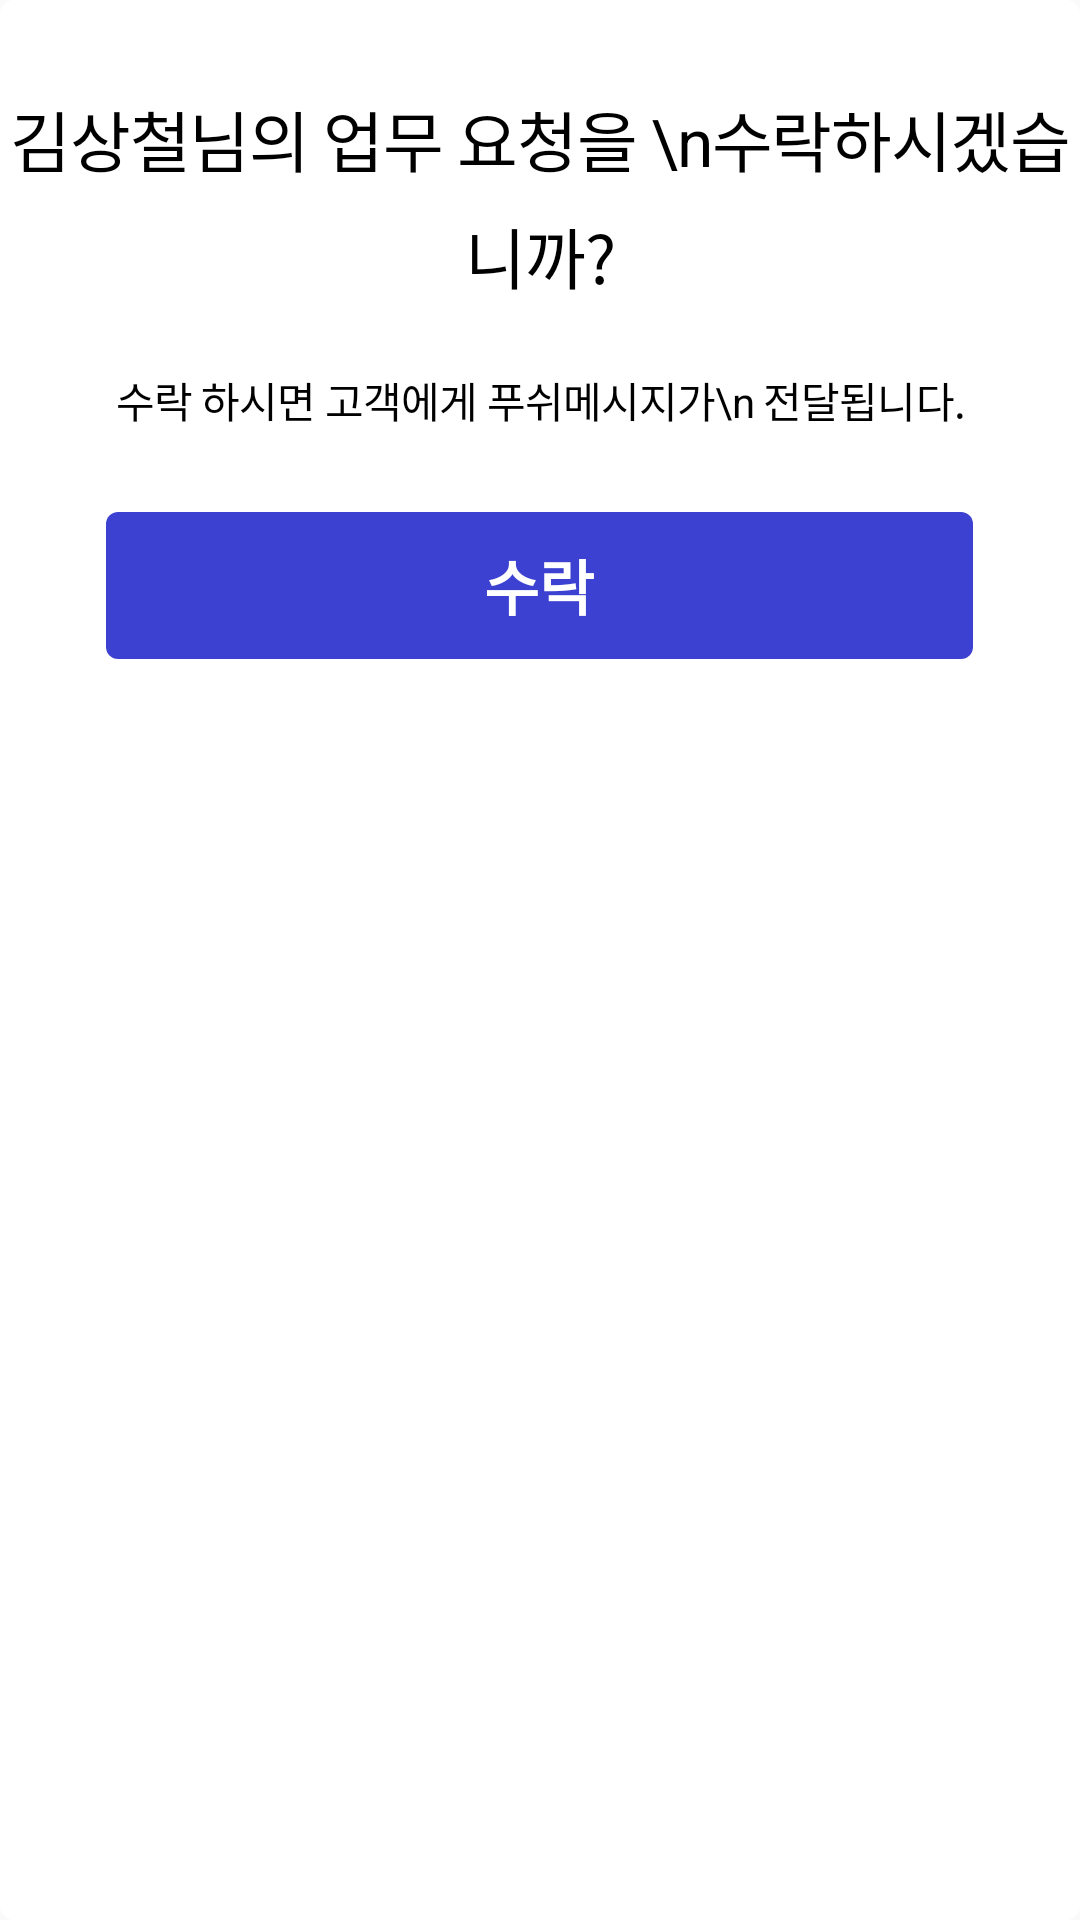

Android layout source for this screen:
<!-- AndroidManifest.xml: application theme AppTheme -->
<!-- res/layout/dialog.xml -->
<?xml version="1.0" encoding="utf-8"?>
<LinearLayout xmlns:android="http://schemas.android.com/apk/res/android"
    android:layout_width="328dp"
    android:layout_height="wrap_content"
    android:layout_gravity="center"
    android:background="@drawable/round_corner_dialog"
    android:gravity="center_horizontal"
    android:orientation="vertical">



    <TextView
        android:id="@+id/tv_work_detail_1"
        android:layout_width="wrap_content"
        android:layout_height="wrap_content"
        android:layout_marginTop="30dp"
        android:gravity="center_horizontal"
        android:letterSpacing="-0.02"
        android:lineSpacingExtra="7sp"
        android:text="김상철님의 업무 요청을 \n수락하시겠습니까?"
        android:textColor="#000000"
        android:textSize="22sp" />

    <TextView
        android:id="@+id/tv_work_detail_2"
        android:layout_width="wrap_content"
        android:layout_height="wrap_content"
        android:layout_marginTop="22dp"
        android:gravity="center_horizontal"
        android:letterSpacing="-0.02"
        android:text="수락 하시면 고객에게 푸쉬메시지가\n 전달됩니다."
        android:textColor="#000000"
        android:textSize="14sp" />

    <Button
        android:layout_marginBottom="20dp"
        android:id="@+id/btn_accept"
        style="@style/button_square_blue"
        android:layout_width="289dp"
        android:layout_height="49dp"
        android:layout_marginTop="27dp"
        android:text="수락" />




</LinearLayout>
<!-- resources referenced by this layout -->
<resources>
  <!-- drawable round_corner_dialog (drawable) -->
  <?xml version="1.0" encoding="UTF-8"?>
  <shape xmlns:android="http://schemas.android.com/apk/res/android">
      <solid android:color="@color/white"/>
      <corners android:radius="4.5dip"/>
      <padding android:left="0dip" android:top="0dip" android:right="0dip" android:bottom="0dip" />
  </shape>
  <style name="button_square_blue" parent="@style/Widget.AppCompat.Button.Borderless">
          <item name="android:background">@drawable/square_button_blue_selector</item>
          <item name="android:textColor">@color/white</item>
          <item name="android:textStyle">bold</item>
          <item name="android:textSize">20sp</item>
      </style>
  <style name="AppTheme" parent="Theme.AppCompat.Light.NoActionBar">
          
          <item name="colorPrimary">@color/colorPrimary</item>
          <item name="colorPrimaryDark">@color/colorPrimaryDark</item>
          <item name="colorAccent">@color/colorAccent</item>
      </style>
  <color name="white">#ffffff</color>
  <!-- drawable square_button_blue_selector (drawable) -->
  <?xml version="1.0" encoding="utf-8"?>
  <selector xmlns:android="http://schemas.android.com/apk/res/android">
      
  
  
  
  
  
  
      
      <item android:state_focused="false" android:state_pressed="false">
          <shape>
              <solid android:color="@color/blue" />
              <corners android:radius="4dp" />
          </shape>
      </item>
  
      
      <item android:state_focused="false" android:state_pressed="true">
          <shape>
              <solid android:color="@color/btn_blue_selected" />
              <corners android:radius="4dp" />
          </shape>
      </item>
  
  
  </selector>
  <color name="colorPrimary">#008577</color>
  <color name="colorPrimaryDark">#00574B</color>
  <color name="colorAccent">#D81B60</color>
  <color name="blue">#3C41D1</color>
  <color name="btn_blue_selected">#1318a3</color>
</resources>
